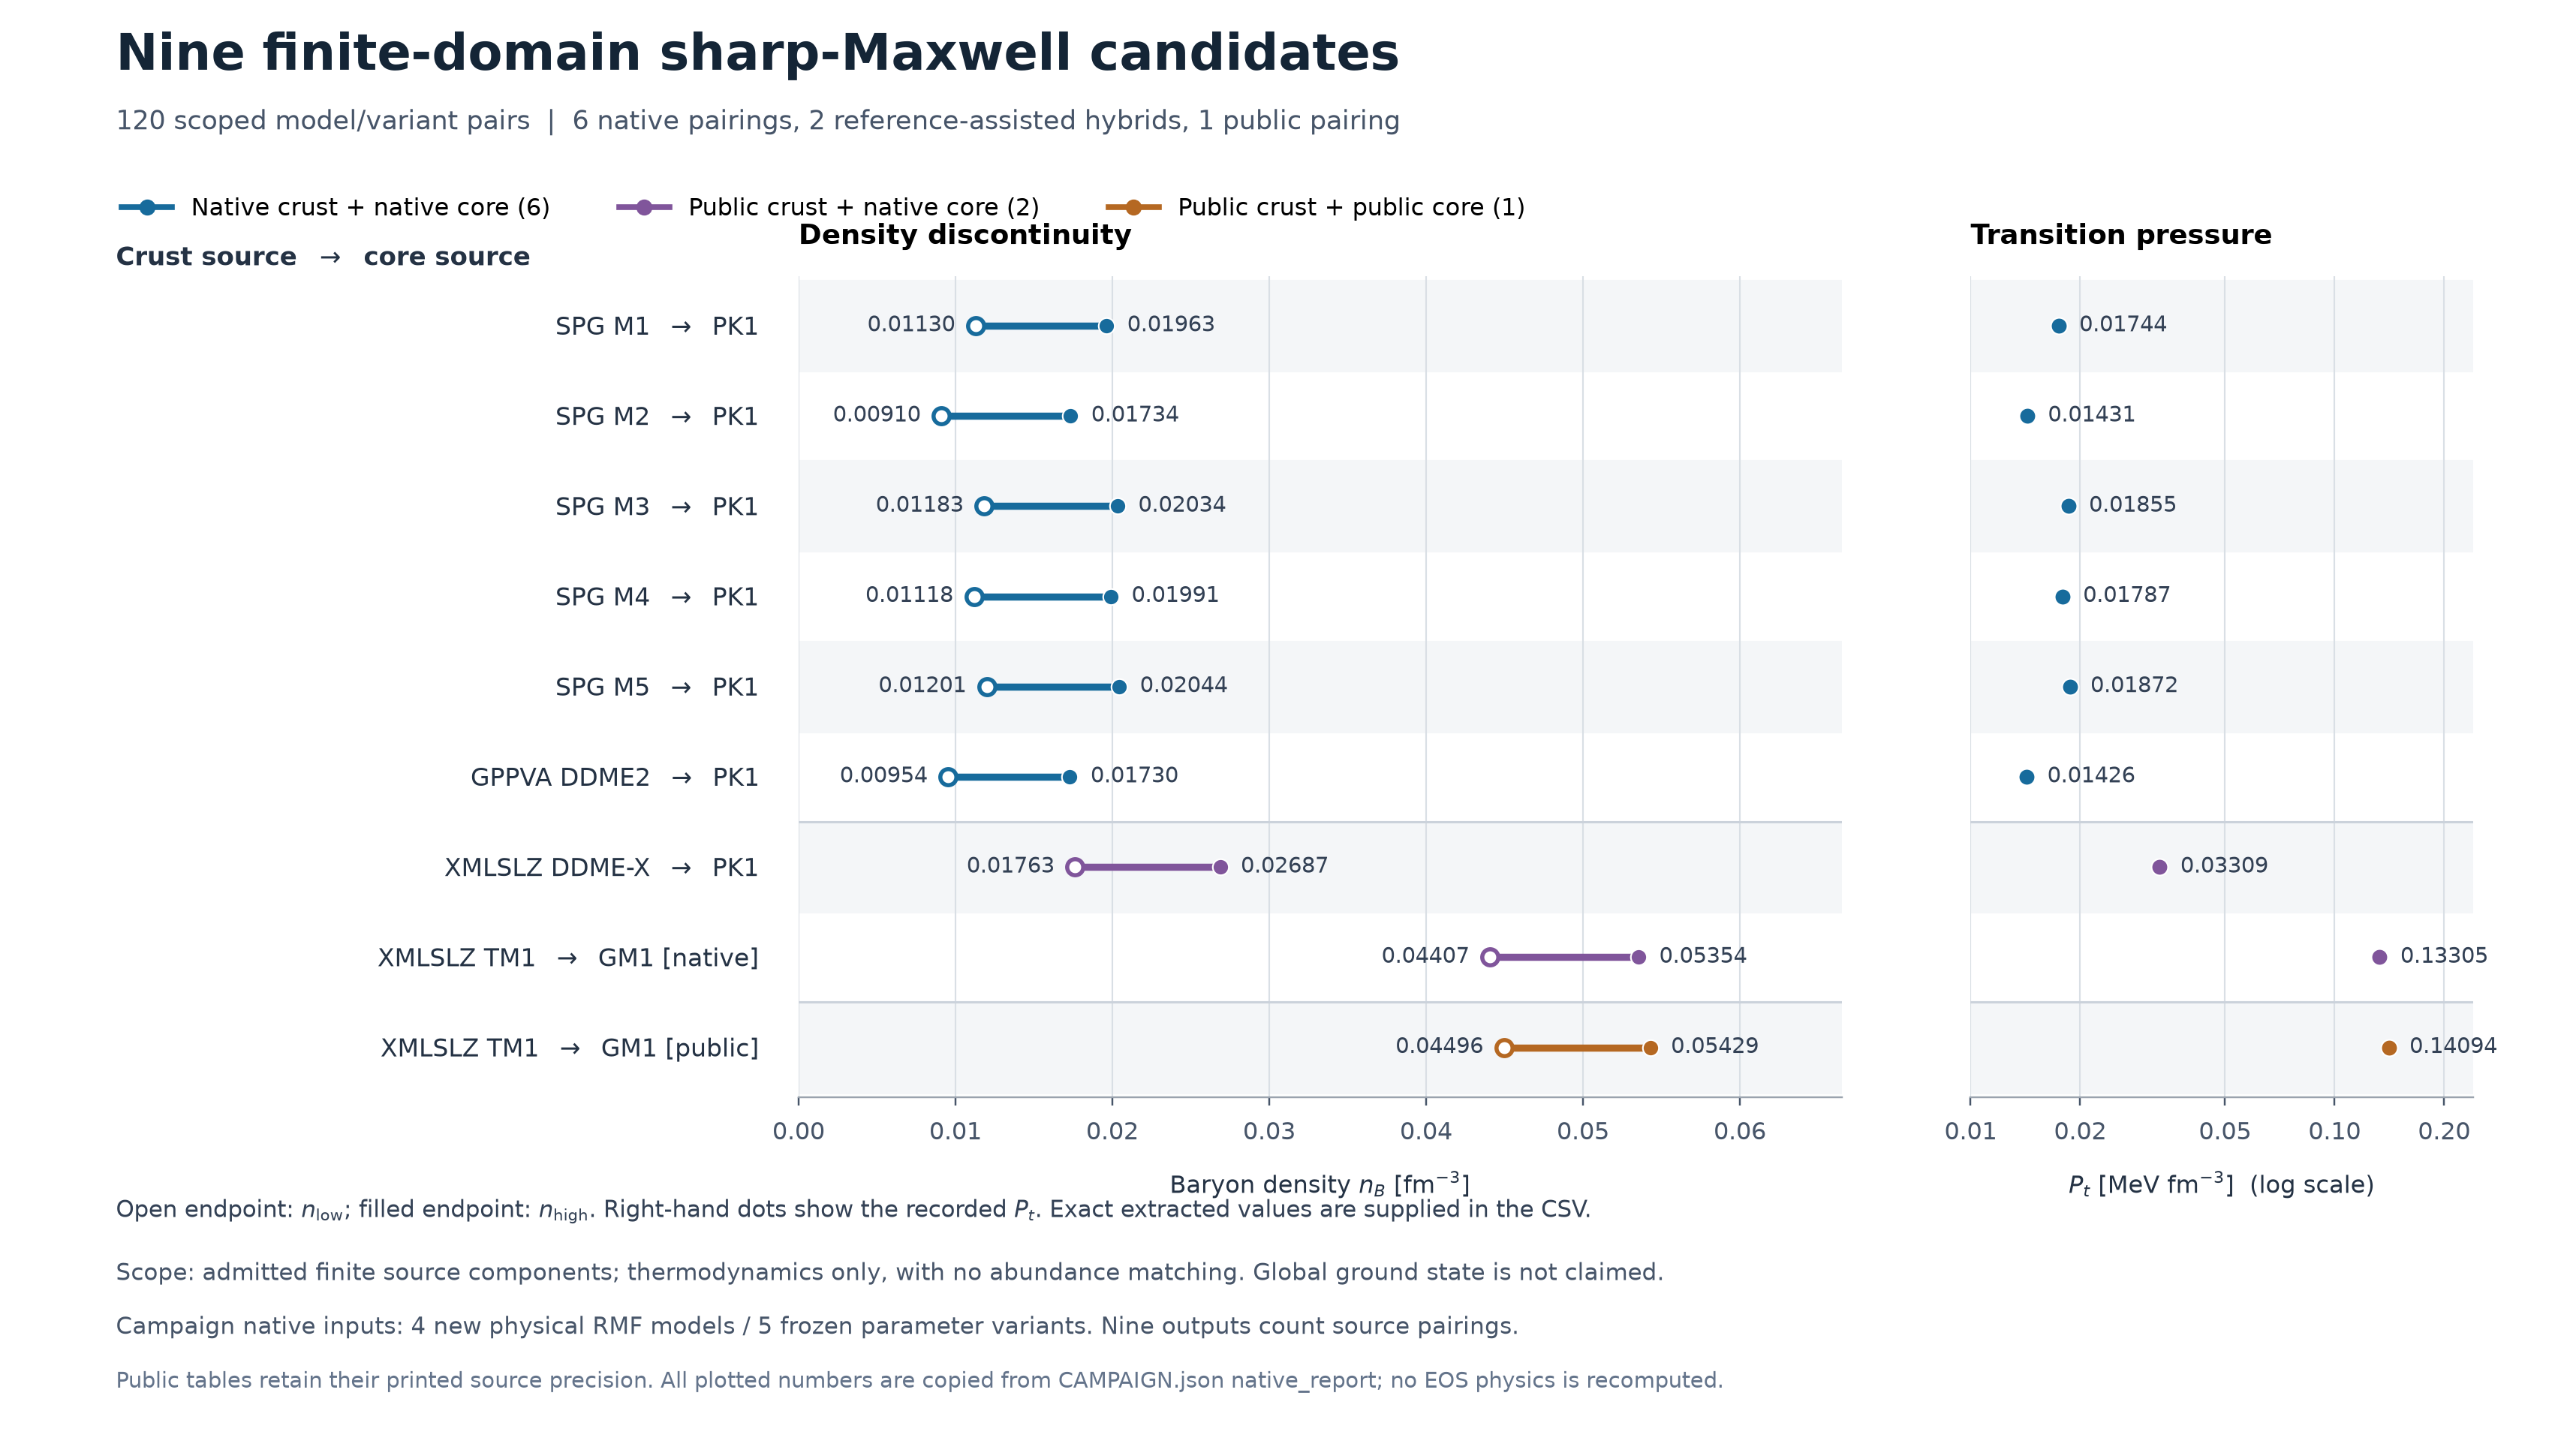

Source data for this figure (header and first rows):
pair_id, category, crust, core, crust_source_id, core_source_id, candidate_index, crust_component, core_component, n_low, n_high, pressure_transition, mu_transition, density_jump, latent_energy_density, source_json_path
SPG_M1__PK1_CANONICAL, old_native_crust__new_native_core, SPG_M1, PK1_CANONICAL, native_generated:SPG_M1, new_native:PK1_CANONICAL:fine, 0, component_000, component_000, 0.0113, 0.01963, 0.01744, 943.3, 0.008334, 7.861, cells[1].candidate_results[0].v2_report.…
SPG_M2__PK1_CANONICAL, old_native_crust__new_native_core, SPG_M2, PK1_CANONICAL, native_generated:SPG_M2, new_native:PK1_CANONICAL:fine, 0, component_000, component_000, 0.009104, 0.01734, 0.01431, 943.1, 0.008235, 7.766, cells[6].candidate_results[0].v2_report.…
SPG_M3__PK1_CANONICAL, old_native_crust__new_native_core, SPG_M3, PK1_CANONICAL, native_generated:SPG_M3, new_native:PK1_CANONICAL:fine, 0, component_000, component_000, 0.01183, 0.02034, 0.01855, 943.3, 0.008502, 8.021, cells[11].candidate_results[0].v2_report…
SPG_M4__PK1_CANONICAL, old_native_crust__new_native_core, SPG_M4, PK1_CANONICAL, native_generated:SPG_M4, new_native:PK1_CANONICAL:fine, 0, component_000, component_000, 0.01118, 0.01991, 0.01787, 943.3, 0.008733, 8.238, cells[16].candidate_results[0].v2_report…
SPG_M5__PK1_CANONICAL, old_native_crust__new_native_core, SPG_M5, PK1_CANONICAL, native_generated:SPG_M5, new_native:PK1_CANONICAL:fine, 0, component_000, component_000, 0.01201, 0.02044, 0.01872, 943.4, 0.008434, 7.956, cells[21].candidate_results[0].v2_report…
GPPVA_DDME2__PK1_CANONICAL, old_native_crust__new_native_core, GPPVA_DDME2, PK1_CANONICAL, native_generated:GPPVA_DDME2, new_native:PK1_CANONICAL:fine, 0, component_000, component_000, 0.00954, 0.0173, 0.01426, 943.1, 0.007757, 7.316, cells[31].candidate_results[0].v2_report…
XMLSLZ_DDME-X__PK1_CANONICAL, reference_assisted_hybrid, XMLSLZ_DDME-X, PK1_CANONICAL, new_public:XMLSLZ_DDME-X:crust, new_native:PK1_CANONICAL:fine, 5, component_005, component_000, 0.01763, 0.02687, 0.03309, 944, 0.009244, 8.726, cells[109].candidate_results[5].v2_repor…
XMLSLZ_TM1__GM_GM1, reference_assisted_hybrid, XMLSLZ_TM1, GM_GM1, new_public:XMLSLZ_TM1:crust, native_generated:GM_GM1, 1, component_001, component_000, 0.04407, 0.05354, 0.133, 945.3, 0.009471, 8.952, cells[107].candidate_results[1].v2_repor…
XMLSLZ_TM1__GM_GM1, new_public_crust__old_public_GM1, XMLSLZ_TM1, GM_GM1, new_public:XMLSLZ_TM1:crust, public_original:GM_GM1, 1, component_001, component_000, 0.04496, 0.05429, 0.1409, 945.4, 0.009329, 8.82, cells[67].candidate_results[1].v2_report…
